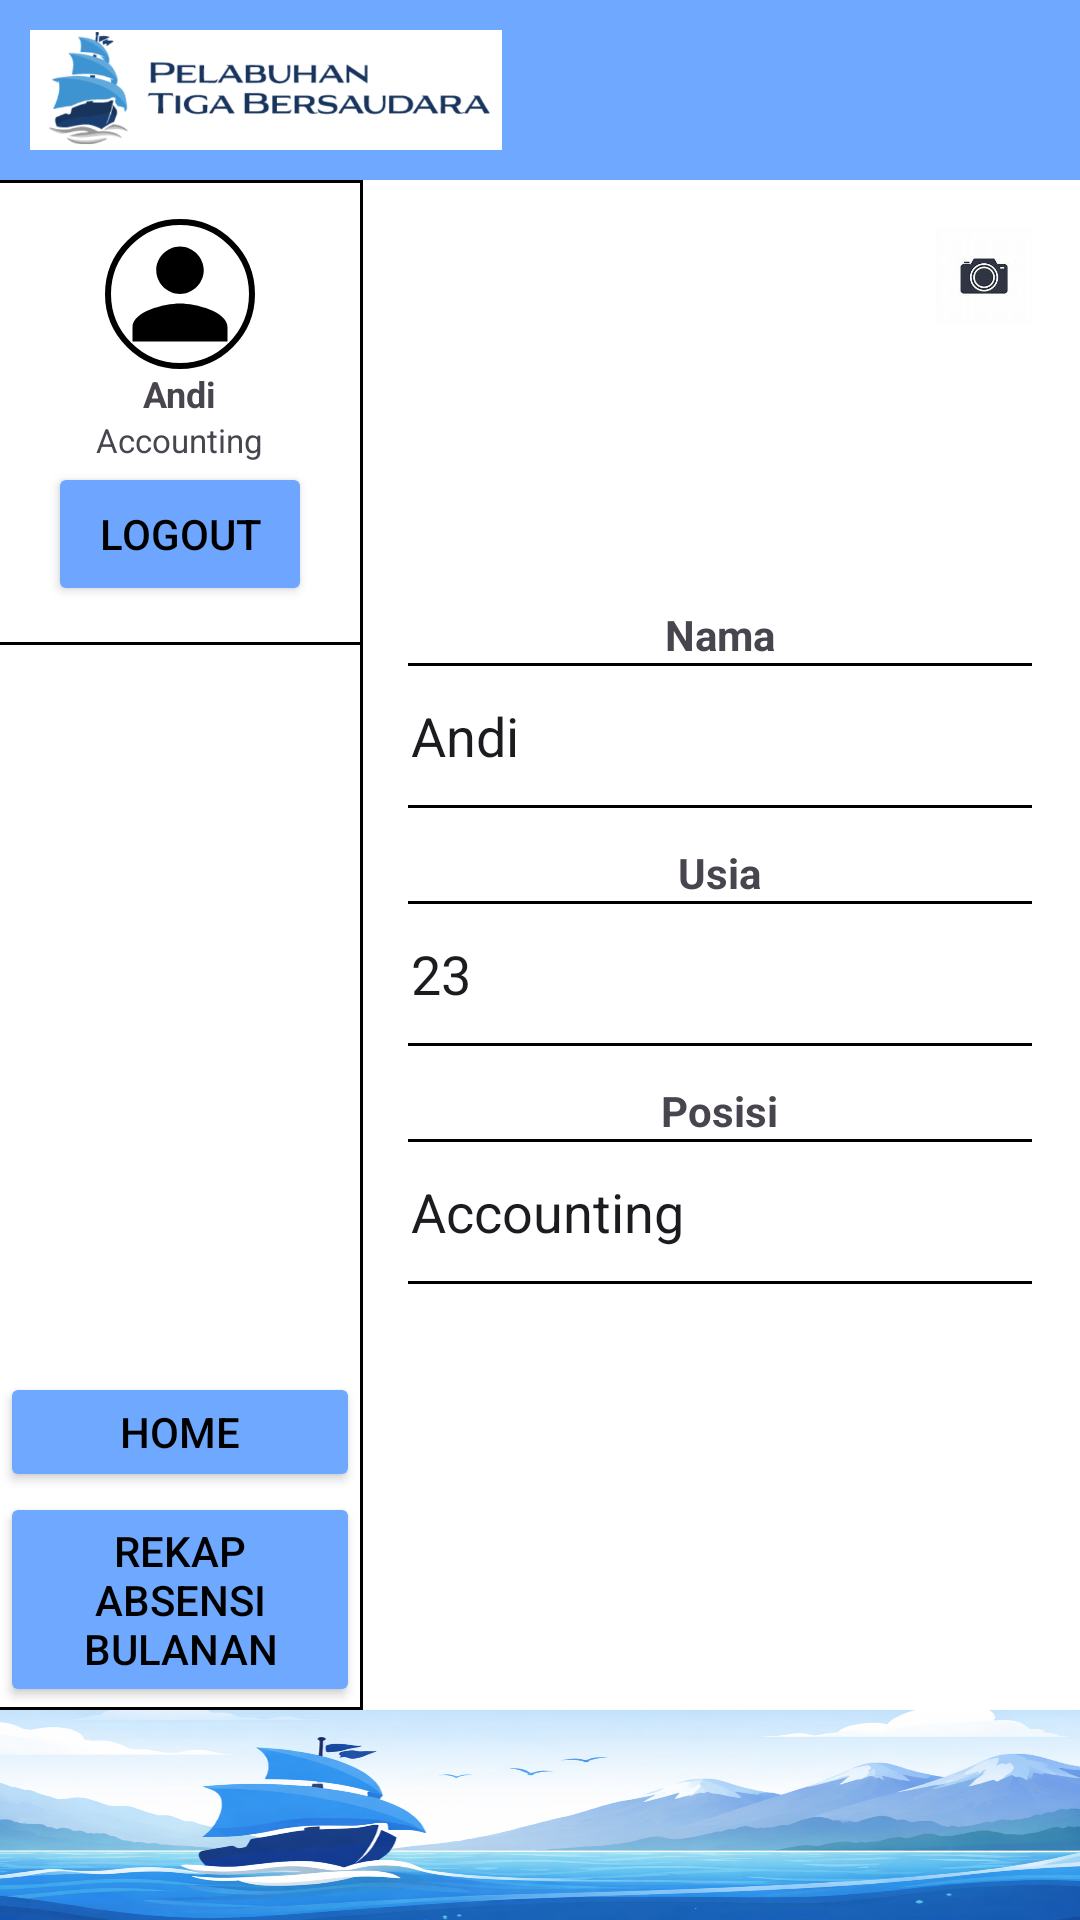

Here is an Android app screen rendered from its layout file. Give the layout XML and the strings, colors and styles it references.
<!-- AndroidManifest.xml: application theme Theme.AbsensiPenggajianApp -->
<!-- res/layout/activity_profil_user_andi.xml -->
<?xml version="1.0" encoding="utf-8"?>
<androidx.constraintlayout.widget.ConstraintLayout
    xmlns:android="http://schemas.android.com/apk/res/android"
    xmlns:app="http://schemas.android.com/apk/res-auto"
    android:layout_width="match_parent"
    android:layout_height="match_parent"
    android:background="#FFFFFF">

    
    <RelativeLayout
        android:id="@+id/header"
        android:layout_width="0dp"
        android:layout_height="60dp"
        android:background="#6FA8FF"
        android:padding="10dp"
        app:layout_constraintTop_toTopOf="parent"
        app:layout_constraintStart_toStartOf="parent"
        app:layout_constraintEnd_toEndOf="parent">

        <ImageView
            android:layout_width="180dp"
            android:layout_height="wrap_content"
            android:src="@drawable/header"
            android:scaleType="fitStart"/>
    </RelativeLayout>

    
    <LinearLayout
        android:id="@+id/sidebar"
        android:layout_width="120dp"
        android:layout_height="0dp"
        android:orientation="vertical"
        android:background="#FFFFFF"
        app:layout_constraintTop_toBottomOf="@id/header"
        app:layout_constraintBottom_toTopOf="@id/footer"
        app:layout_constraintStart_toStartOf="parent">

        <View android:layout_width="match_parent" android:layout_height="1dp" android:background="#000"/>

        
        <LinearLayout
            android:layout_width="match_parent"
            android:layout_height="wrap_content"
            android:orientation="vertical"
            android:gravity="center"
            android:padding="12dp">

            <ImageView
                android:layout_width="50dp"
                android:layout_height="50dp"
                android:src="@drawable/ic_profile"
                android:background="@drawable/bg_profile_circle"
                android:padding="6dp"/>

            <TextView
                android:layout_width="wrap_content"
                android:layout_height="wrap_content"
                android:text="Andi"
                android:textStyle="bold"
                android:textSize="12sp"/>

            <TextView
                android:layout_width="wrap_content"
                android:layout_height="wrap_content"
                android:text="Accounting"
                android:textSize="11sp"/>

            <Button
                android:id="@+id/btnLogout"
                android:layout_width="wrap_content"
                android:layout_height="wrap_content"
                android:text="Logout"
                android:textColor="#000000"
                android:backgroundTint="#6DA5FF"/>
        </LinearLayout>

        <View android:layout_width="match_parent" android:layout_height="1dp" android:background="#000"/>

        <View
            android:layout_width="match_parent"
            android:layout_height="0dp"
            android:layout_weight="1"/>

        <Button
            android:id="@+id/btnHome"
            android:layout_width="match_parent"
            android:layout_height="40dp"
            android:text="Home"
            android:textColor="#000"
            android:backgroundTint="#6FA8FF"/>

        <Button
            android:id="@+id/btnRekap"
            android:layout_width="match_parent"
            android:layout_height="wrap_content"
            android:text="Rekap Absensi Bulanan"
            android:textColor="#000"
            android:backgroundTint="#6FA8FF"/>

        <View android:layout_width="match_parent" android:layout_height="1dp" android:background="#000"/>
    </LinearLayout>

    
    <View
        android:layout_width="1dp"
        android:layout_height="0dp"
        android:background="#000"
        app:layout_constraintTop_toBottomOf="@id/header"
        app:layout_constraintBottom_toTopOf="@id/footer"
        app:layout_constraintStart_toEndOf="@id/sidebar"/>

    
    <ImageView
        android:id="@+id/btnCamera"
        android:layout_width="40dp"
        android:layout_height="40dp"
        android:src="@drawable/ic_camera"
        android:padding="4dp"
        android:layout_marginTop="12dp"
        android:layout_marginEnd="12dp"
        app:layout_constraintTop_toBottomOf="@id/header"
        app:layout_constraintEnd_toEndOf="parent"/>

    
    <LinearLayout
        android:id="@+id/layoutDetail"
        android:layout_width="0dp"
        android:layout_height="wrap_content"
        android:orientation="vertical"
        android:gravity="center_horizontal"
        android:padding="16dp"
        app:layout_constraintTop_toBottomOf="@id/header"
        app:layout_constraintBottom_toTopOf="@id/footer"
        app:layout_constraintStart_toEndOf="@id/sidebar"
        app:layout_constraintEnd_toEndOf="parent">

        <TextView
            android:layout_width="wrap_content"
            android:layout_height="wrap_content"
            android:text="Nama"
            android:textStyle="bold"/>

        <EditText
            android:layout_width="230dp"
            android:layout_height="wrap_content"
            android:text="Andi"
            android:background="@drawable/edittext_border"/>

        <TextView
            android:layout_width="wrap_content"
            android:layout_height="wrap_content"
            android:layout_marginTop="12dp"
            android:text="Usia"
            android:textStyle="bold"/>

        <EditText
            android:layout_width="230dp"
            android:layout_height="wrap_content"
            android:text="23"
            android:background="@drawable/edittext_border"/>

        <TextView
            android:layout_width="wrap_content"
            android:layout_height="wrap_content"
            android:layout_marginTop="12dp"
            android:text="Posisi"
            android:textStyle="bold"/>

        <EditText
            android:layout_width="230dp"
            android:layout_height="wrap_content"
            android:text="Accounting"
            android:background="@drawable/edittext_border"/>
    </LinearLayout>



    
    <LinearLayout
        android:id="@+id/layoutRekap"
        android:layout_width="0dp"
        android:layout_height="wrap_content"
        android:visibility="gone"
        android:orientation="vertical"
        android:gravity="center"
        android:padding="16dp"
        app:layout_constraintTop_toBottomOf="@id/header"
        app:layout_constraintBottom_toTopOf="@id/footer"
        app:layout_constraintStart_toEndOf="@id/sidebar"
        app:layout_constraintEnd_toEndOf="parent">

        <TextView
            android:layout_width="wrap_content"
            android:layout_height="wrap_content"
            android:text="Rekap Absensi Bulanan"
            android:textSize="20sp"
            android:textStyle="bold"
            android:layout_marginBottom="16dp"/>

        <TableLayout
            android:layout_width="match_parent"
            android:layout_height="wrap_content"
            android:stretchColumns="*"
            android:background="#DDDDDD">

            <TableRow android:background="#BBBBBB">
                <TextView android:text="Bulan" android:padding="6dp"/>
                <TextView android:text="Hadir" android:padding="6dp"/>
                <TextView android:text="Telat" android:padding="6dp"/>
                <TextView android:text="Cuti" android:padding="6dp"/>
            </TableRow>

            <TableRow>
                <TextView android:text="Oktober" android:padding="6dp"/>
                <TextView android:text="20" android:padding="6dp"/>
                <TextView android:text="2" android:padding="6dp"/>
                <TextView android:text="1" android:padding="6dp"/>
            </TableRow>

            <TableRow>
                <TextView android:text="November" android:padding="6dp"/>
                <TextView android:text="21" android:padding="6dp"/>
                <TextView android:text="1" android:padding="6dp"/>
                <TextView android:text="0" android:padding="6dp"/>
            </TableRow>

        </TableLayout>

    </LinearLayout>

    
    <LinearLayout
        android:id="@+id/layoutKeseluruhan"
        android:layout_width="0dp"
        android:layout_height="wrap_content"
        android:orientation="vertical"
        android:visibility="gone"
        android:gravity="center"
        android:padding="16dp"
        app:layout_constraintTop_toBottomOf="@id/header"
        app:layout_constraintBottom_toTopOf="@id/footer"
        app:layout_constraintStart_toEndOf="@id/sidebar"
        app:layout_constraintEnd_toEndOf="parent">

        <TextView
            android:layout_width="wrap_content"
            android:layout_height="wrap_content"
            android:text="Desember 2025"
            android:textSize="20sp"
            android:textStyle="bold"
            android:layout_marginBottom="16dp"/>

        <TextView
            android:layout_width="wrap_content"
            android:layout_height="wrap_content"
            android:text="7"
            android:textSize="22sp"/>
    </LinearLayout>

    
    <ImageView
        android:id="@+id/footer"
        android:layout_width="0dp"
        android:layout_height="70dp"
        android:src="@drawable/footer"
        android:scaleType="fitXY"
        app:layout_constraintBottom_toBottomOf="parent"
        app:layout_constraintStart_toStartOf="parent"
        app:layout_constraintEnd_toEndOf="parent"/>

</androidx.constraintlayout.widget.ConstraintLayout>
<!-- resources referenced by this layout -->
<resources>
  <!-- drawable bg_profile_circle (drawable) -->
  <?xml version="1.0" encoding="utf-8"?>
  <shape xmlns:android="http://schemas.android.com/apk/res/android"
      android:shape="oval">
  
      <solid android:color="#FFFFFF"/>
  
      <stroke
          android:width="2dp"
          android:color="#000000"/>
  </shape>
  <!-- drawable edittext_border (drawable) -->
  <?xml version="1.0" encoding="utf-8"?>
  <shape xmlns:android="http://schemas.android.com/apk/res/android">
  
      <solid android:color="#FFFFFF" />
  
      <stroke
          android:width="1dp"
          android:color="#000000" />
  
      <corners android:radius="6dp" />
  
      <padding
          android:left="12dp"
          android:top="12dp"
          android:right="12dp"
          android:bottom="12dp" />
  
  </shape>
  <!-- drawable footer: png bitmap (drawable, 593445 bytes) -->
  <!-- drawable header: png bitmap (drawable, 35885 bytes) -->
  <!-- drawable ic_camera: jpg bitmap (drawable, 3019 bytes) -->
  <!-- drawable ic_profile (drawable) -->
  <vector
      xmlns:android="http://schemas.android.com/apk/res/android"
      android:width="24dp"
      android:height="24dp"
      android:viewportWidth="24"
      android:viewportHeight="24">
  
      <path
          android:fillColor="#000000"
          android:pathData="
              M12,12
              c2.7,0 5,-2.3 5,-5
              s-2.3,-5 -5,-5
              -5,2.3 -5,5
              2.3,5 5,5
              z
              M12,14
              c-3.3,0 -10,1.7 -10,5
              v3
              h20
              v-3
              c0,-3.3 -6.7,-5 -10,-5
              z
          " />
  </vector>
  <style name="Theme.AbsensiPenggajianApp" parent="Base.Theme.AbsensiPenggajianApp" />
  <style name="Base.Theme.AbsensiPenggajianApp" parent="Theme.Material3.DayNight.NoActionBar">
          
          
      </style>
</resources>
